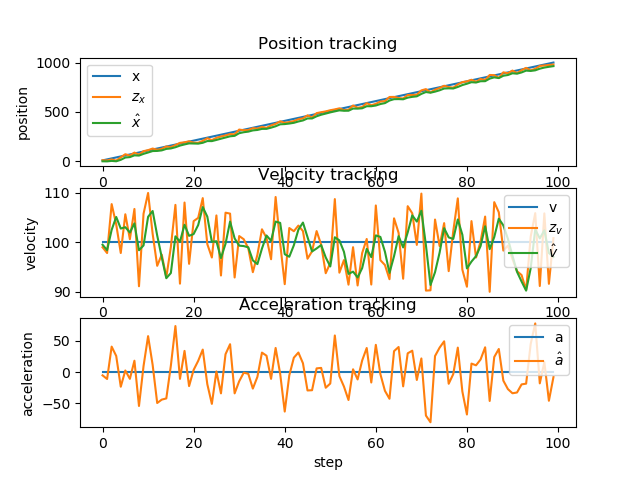

Data behind this chart, as committed beside it:
x, v, a, x_pred, v_pred, a_pred, z_x, z_v, x_, v_, a_, e_x, e_v, e_a
10, 100, 0.000000, 10, 100, 0.000000, 11.71, 98.98, 0.8561, 99.49, -5.113, 9.144, 0.5113, 5.113
20, 100, 0.000000, 10.78, 98.98, -5.113, 9.309, 97.81, 0.121, 98.4, -10.93, 19.88, 1.604, 10.93
30, 100, 0.000000, 9.906, 97.3, -10.93, 19.34, 107.7, 4.836, 102.5, 40.94, 25.16, -2.49, -40.94
40, 100, 0.000000, 15.29, 106.6, 40.94, 7.832, 103.6, 1.107, 105.1, 25.97, 38.89, -5.086, -25.97
50, 100, 0.000000, 11.75, 107.7, 25.97, 41.1, 97.82, 15.79, 102.8, -23.34, 34.21, -2.753, 23.34
60, 100, 0.000000, 25.95, 100.4, -23.34, 72.53, 105.6, 39.08, 103, 2.703, 20.92, -3.023, -2.703
70, 100, 0.000000, 49.39, 103.3, 2.703, 57.73, 100.6, 43.25, 102, -10.7, 26.75, -1.953, 10.7
80, 100, 0.000000, 53.39, 100.9, -10.7, 89.04, 106.7, 61.07, 103.8, 18.37, 18.93, -3.79, -18.37
90, 100, 0.000000, 71.54, 105.6, 18.37, 66.91, 91.12, 58.75, 98.37, -54.16, 31.25, 1.626, 54.16
100, 100, 0.000000, 68.32, 92.96, -54.16, 103.3, 105.7, 76.23, 99.35, 9.726, 23.77, 0.6533, -9.726
110, 100, 0.000000, 86.21, 100.3, 9.726, 113.5, 109.9, 89.86, 105.1, 57.72, 20.14, -5.119, -57.72
120, 100, 0.000000, 100.7, 110.9, 57.72, 129.8, 101.7, 104.4, 106.3, 11.68, 15.55, -6.287, -11.68
130, 100, 0.000000, 115.1, 107.5, 11.68, 117.8, 95.24, 105.8, 101.3, -49.4, 24.22, -1.346, 49.4
140, 100, 0.000000, 115.7, 96.41, -49.4, 126.7, 97.49, 111.3, 96.95, -43.97, 28.7, 3.051, 43.97
150, 100, 0.000000, 120.8, 92.55, -43.97, 150.9, 92.93, 126.4, 92.74, -42.08, 23.64, 7.259, 42.08
160, 100, 0.000000, 135.4, 88.53, -42.08, 144.5, 99.05, 130.9, 93.79, 10.48, 29.1, 6.211, -10.48
170, 100, 0.000000, 140.3, 94.84, 10.48, 164.8, 107.5, 143.1, 101.2, 73.9, 26.88, -1.179, -73.9
180, 100, 0.000000, 153.6, 108.6, 73.9, 187.2, 91.64, 159.9, 100.1, -10.74, 20.11, -0.1056, 10.74
190, 100, 0.000000, 169.8, 99.03, -10.74, 193, 108, 171.5, 103.5, 34.07, 18.54, -3.512, -34.07
200, 100, 0.000000, 182, 106.9, 34.07, 203.1, 95.64, 182, 101.3, -22.33, 17.99, -1.279, 22.33
210, 100, 0.000000, 192, 99.05, -22.33, 189.5, 104.2, 180.8, 101.6, 3.652, 29.23, -1.644, -3.652
220, 100, 0.000000, 190.9, 102, 3.652, 188.2, 104.9, 179.4, 103.5, 18.14, 40.63, -3.458, -18.14
230, 100, 0.000000, 189.8, 105.3, 18.14, 207.1, 108.9, 188, 107.1, 36.18, 41.96, -7.076, -36.18
240, 100, 0.000000, 198.9, 110.7, 36.18, 234, 99.62, 205.6, 105.2, -19.2, 34.42, -5.156, 19.2
250, 100, 0.000000, 216, 103.2, -19.2, 215, 96.91, 205.1, 100.1, -50.82, 44.92, -0.07483, 50.82
260, 100, 0.000000, 214.8, 94.99, -50.82, 238.4, 105.4, 216.9, 100.2, 1.188, 43.14, -0.1937, -1.188
270, 100, 0.000000, 226.9, 100.3, 1.188, 252.1, 93.29, 229.5, 96.8, -33.93, 40.55, 3.2, 33.93
280, 100, 0.000000, 239, 93.41, -33.93, 262.7, 105.9, 241.3, 99.68, 28.77, 38.68, 0.3228, -28.77
290, 100, 0.000000, 251.4, 102.6, 28.77, 276.3, 105.8, 253.8, 104.2, 44.8, 36.24, -4.158, -44.8
300, 100, 0.000000, 264.4, 108.6, 44.8, 273.6, 92.89, 258.4, 100.8, -33.95, 41.64, -0.7622, 33.95
310, 100, 0.000000, 268.3, 97.37, -33.95, 321.7, 101.2, 285.1, 99.3, -14.6, 24.91, 0.6977, 14.6
320, 100, 0.000000, 294.9, 97.84, -14.6, 314.8, 100.6, 295, 99.22, -0.8212, 24.97, 0.7798, 0.8212
330, 100, 0.000000, 304.9, 99.14, -0.8212, 316.9, 98.79, 301, 98.97, -2.552, 28.99, 1.035, 2.552
340, 100, 0.000000, 310.9, 98.71, -2.552, 335.6, 93.96, 313.4, 96.33, -26.32, 26.64, 3.667, 26.32
350, 100, 0.000000, 322.9, 93.7, -26.32, 332, 97.47, 317.9, 95.59, -7.472, 32.09, 4.414, 7.472
360, 100, 0.000000, 327.4, 94.84, -7.472, 349, 102.6, 328.7, 98.72, 31.33, 31.31, 1.281, -31.33
370, 100, 0.000000, 338.7, 101.9, 31.33, 339.3, 100.9, 329, 101.4, 26.38, 41.03, -1.357, -26.38
380, 100, 0.000000, 339.2, 104, 26.38, 363.8, 96.57, 341.2, 100.3, -10.76, 38.76, -0.2815, 10.76
390, 100, 0.000000, 351.2, 99.21, -10.76, 379.4, 109.1, 355.3, 104.2, 38.77, 34.69, -4.159, -38.77
400, 100, 0.000000, 365.9, 108, 38.77, 405.5, 99.74, 375.1, 103.9, -2.689, 24.92, -3.89, 2.689
410, 100, 0.000000, 385.5, 103.6, -2.689, 390.1, 91.54, 377.4, 97.58, -63.09, 32.62, 2.42, 63.09
420, 100, 0.000000, 386.8, 91.27, -63.09, 397.8, 102.9, 382.9, 97.06, -5.172, 37.11, 2.937, 5.172
430, 100, 0.000000, 392.6, 96.55, -5.172, 407.1, 102.2, 390.1, 99.38, 23.17, 39.86, 0.6197, -23.17
440, 100, 0.000000, 400.2, 101.7, 23.17, 427, 103.4, 403.5, 102.5, 31.45, 36.45, -2.525, -31.45
450, 100, 0.000000, 414, 105.7, 31.45, 434.9, 102.2, 414, 104, 14.32, 35.96, -3.957, -14.32
460, 100, 0.000000, 424.5, 105.4, 14.32, 465.6, 96.67, 434.6, 101, -29.29, 25.41, -1.028, 29.29
470, 100, 0.000000, 444.5, 98.1, -29.29, 443.7, 98.17, 434.2, 98.13, -28.93, 35.83, 1.865, 28.93
480, 100, 0.000000, 443.8, 95.24, -28.93, 488.2, 102.2, 456.3, 98.74, 6.065, 23.67, 1.259, -6.065
490, 100, 0.000000, 466.2, 99.35, 6.065, 497.4, 99.5, 471.9, 99.43, 6.847, 18.08, 0.574, -6.847
500, 100, 0.000000, 481.9, 100.1, 6.847, 505.5, 93.75, 483.7, 96.93, -24.96, 16.28, 3.07, 24.96
510, 100, 0.000000, 493.3, 94.43, -24.96, 517.4, 95.79, 495.8, 95.11, -18.17, 14.21, 4.887, 18.17
520, 100, 0.000000, 505.2, 93.3, -18.17, 525.9, 108.7, 506.1, 101, 58.79, 13.88, -0.9921, -58.79
530, 100, 0.000000, 516.5, 106.9, 58.79, 536.6, 93.86, 516.2, 100.4, -6.285, 13.82, -0.3637, 6.285
540, 100, 0.000000, 526.2, 99.74, -6.285, 518.1, 96.4, 512.2, 98.07, -22.98, 27.84, 1.934, 22.98
550, 100, 0.000000, 521.9, 95.77, -22.98, 522.4, 91.44, 512.4, 93.61, -44.6, 37.56, 6.395, 44.6
560, 100, 0.000000, 521.6, 89.14, -44.6, 565.3, 98.99, 534.3, 94.07, 4.631, 25.67, 5.932, -4.631
570, 100, 0.000000, 543.8, 94.53, 4.631, 542.5, 91.28, 533.7, 92.9, -11.64, 36.32, 7.096, 11.64
580, 100, 0.000000, 542.9, 91.74, -11.64, 549.6, 97.81, 537, 94.78, 18.71, 42.97, 5.224, -18.71
590, 100, 0.000000, 546.6, 96.65, 18.71, 588.7, 100.6, 558.1, 98.65, 38.73, 31.9, 1.352, -38.73
600, 100, 0.000000, 568.2, 102.5, 38.73, 567.9, 91.47, 558, 96.99, -16.54, 42.03, 3.005, 16.54
... 40 more rows
